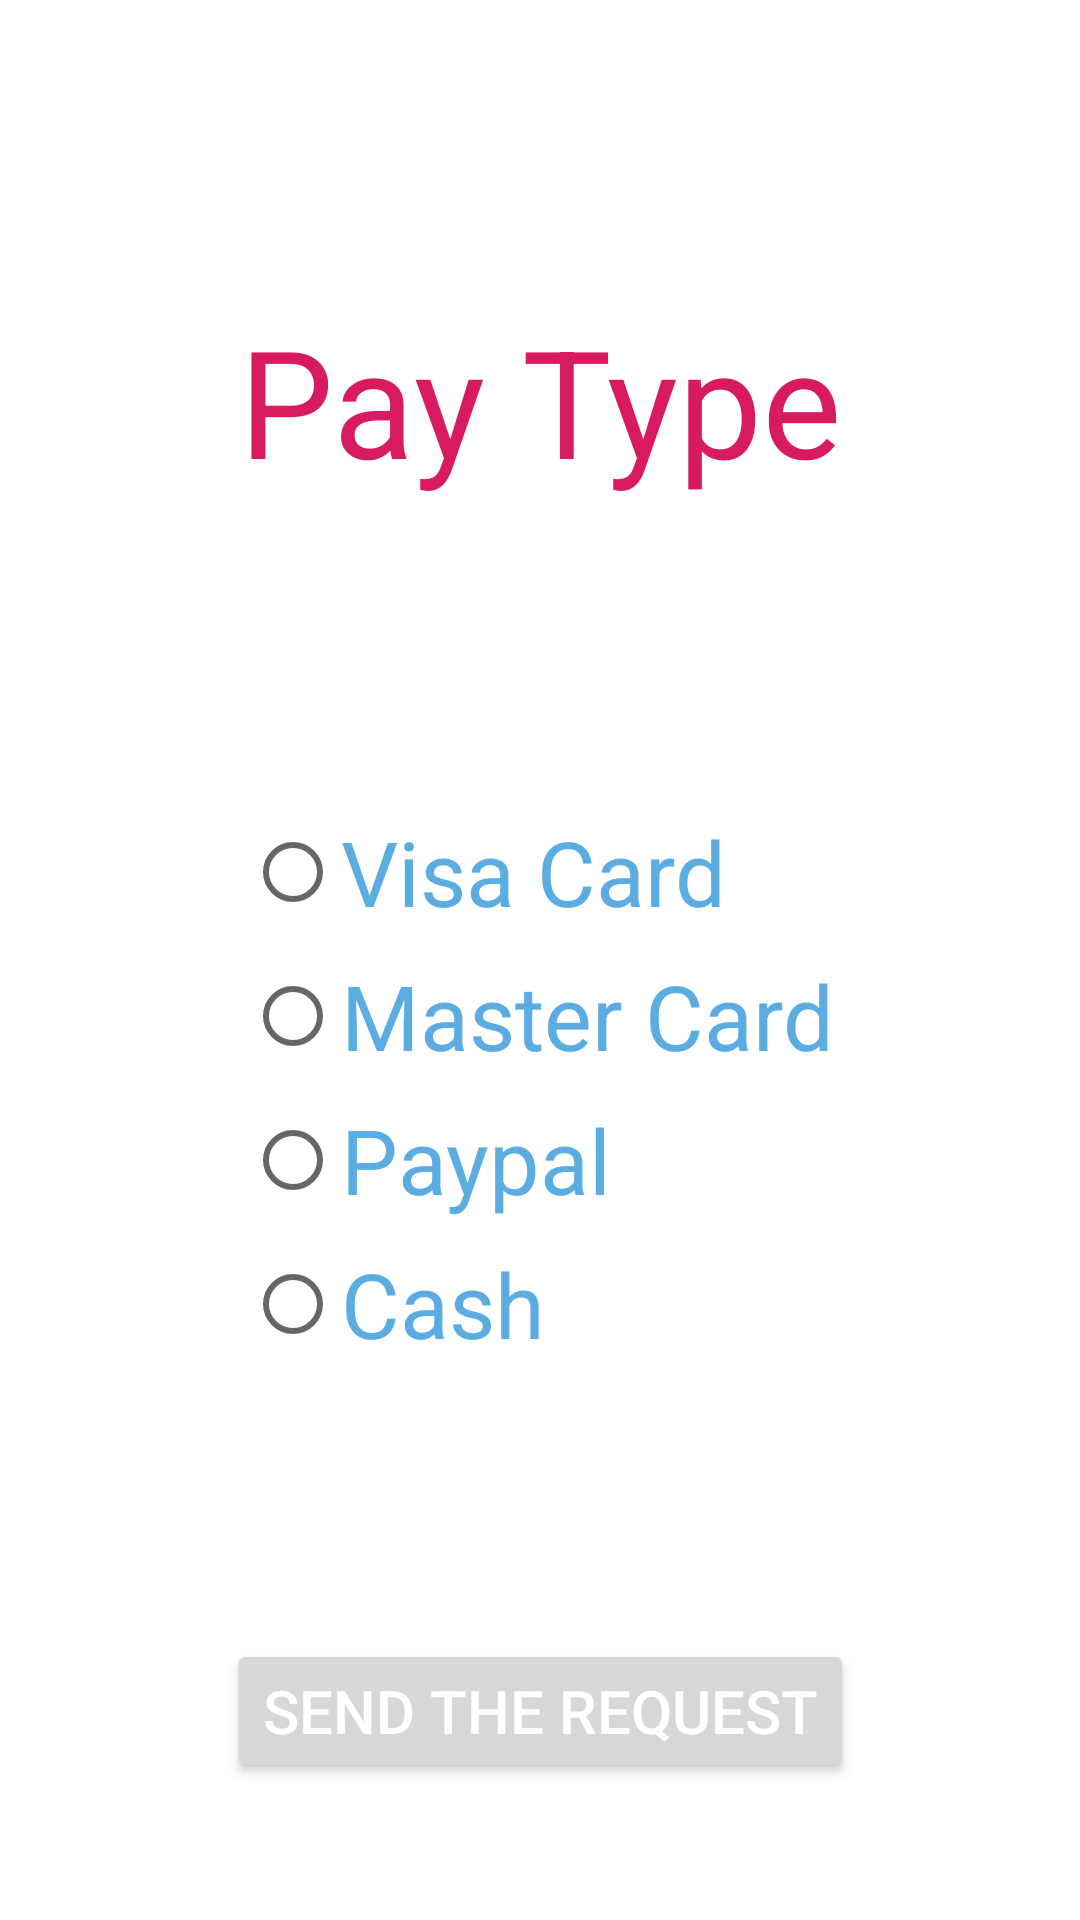

The Android layout XML behind this screen, and the referenced resources:
<!-- AndroidManifest.xml: application theme AppTheme -->
<!-- res/layout/activity_pay.xml -->
<?xml version="1.0" encoding="utf-8"?>
<androidx.constraintlayout.widget.ConstraintLayout xmlns:android="http://schemas.android.com/apk/res/android"
    xmlns:app="http://schemas.android.com/apk/res-auto"
    xmlns:tools="http://schemas.android.com/tools"
    android:layout_width="match_parent"
    android:layout_height="match_parent"
    tools:context=".PayActivity">


    <TextView
        android:id="@+id/textView4"
        android:layout_width="wrap_content"
        android:layout_height="wrap_content"
        android:layout_marginTop="100dp"
        android:text="Pay Type"
        android:textColor="@color/colorAccent"
        android:textSize="50dp"
        app:layout_constraintEnd_toEndOf="parent"
        app:layout_constraintStart_toStartOf="parent"
        app:layout_constraintTop_toTopOf="parent" />

    <RadioGroup
        android:id="@+id/radioGroup"
        android:layout_width="wrap_content"
        android:layout_height="wrap_content"
        android:layout_marginTop="100dp"
        app:layout_constraintEnd_toEndOf="parent"
        app:layout_constraintStart_toStartOf="parent"
        app:layout_constraintTop_toBottomOf="@+id/textView4"
        >

        <RadioButton
            android:id="@+id/VisaCard"
            android:layout_width="wrap_content"
            android:layout_height="wrap_content"
            android:layout_weight="1"
            android:textColor="@color/colorPrimaryDark"
            android:text="Visa Card"
            android:textSize="30dp" />

        <RadioButton
            android:id="@+id/MasterCard"
            android:layout_width="wrap_content"
            android:layout_height="wrap_content"
            android:layout_weight="1"
            android:textColor="@color/colorPrimaryDark"
            android:text="Master Card"
            android:textSize="30dp"/>
        <RadioButton
            android:id="@+id/Paypal"
            android:layout_width="wrap_content"
            android:layout_height="wrap_content"
            android:textColor="@color/colorPrimaryDark"
            android:layout_weight="1"
            android:text="Paypal"
            android:textSize="30dp"/>
        <RadioButton
            android:id="@+id/Cash"
            android:layout_width="wrap_content"
            android:layout_height="wrap_content"
            android:textColor="@color/colorPrimaryDark"
            android:layout_weight="1"
            android:text="Cash"
            android:textSize="30dp"/>
    </RadioGroup>

    <Button
        android:id="@+id/nextToFinish"
        android:layout_width="wrap_content"
        android:layout_height="wrap_content"
        android:layout_marginTop="50dp"
        android:layout_marginBottom="8dp"
        android:text="Send the request"
        android:textColor="#fff"
        android:textSize="20dp"
        app:layout_constraintBottom_toBottomOf="parent"
        app:layout_constraintEnd_toEndOf="parent"
        app:layout_constraintStart_toStartOf="parent"
        app:layout_constraintTop_toBottomOf="@+id/radioGroup" />

</androidx.constraintlayout.widget.ConstraintLayout>
<!-- resources referenced by this layout -->
<resources>
  <color name="colorAccent">#D81B60</color>
  <color name="colorPrimaryDark">#5bade1</color>
  <style name="AppTheme" parent="Theme.MaterialComponents.Light.NoActionBar">
          
          <item name="colorPrimary">@color/colorPrimary</item>
          <item name="colorPrimaryDark">@color/colorPrimaryDark</item>
          <item name="colorAccent">@color/colorAccent</item>
      </style>
  <color name="colorPrimary">#5bade1</color>
</resources>
